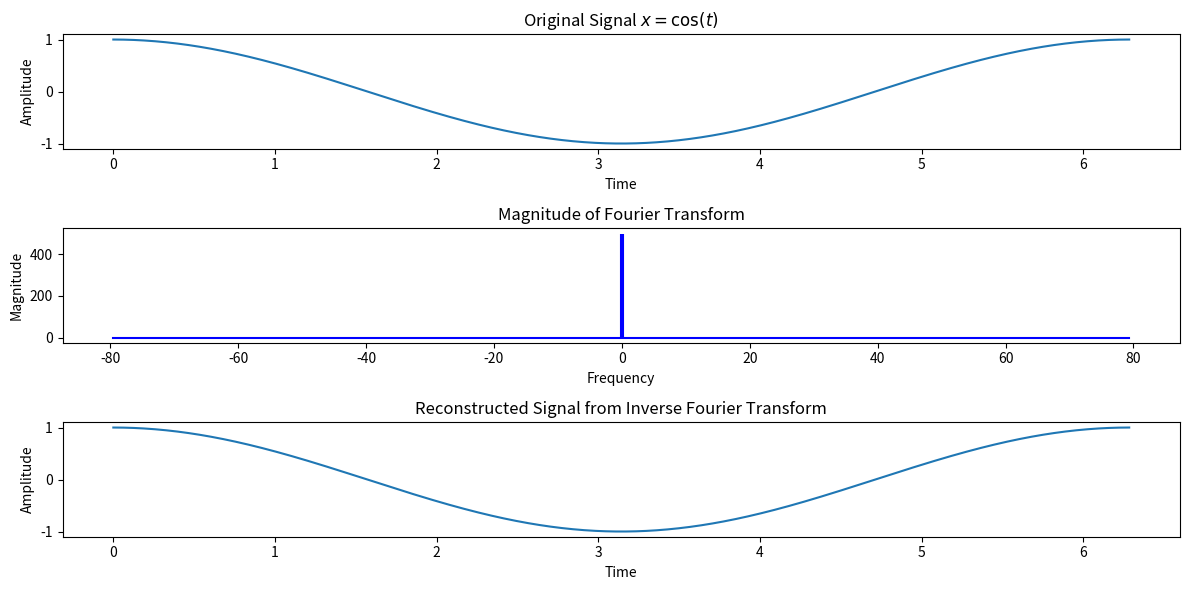

This figure's Python source:
import numpy as np
import matplotlib.pyplot as plt
t = np.linspace(0, 2 * np.pi, 1000)
x = np.cos(t)
X = np.fft.fft(x)
frequencies = np.fft.fftfreq(len(t), t[1] - t[0])
x_reconstructed = np.fft.ifft(X)
plt.figure(figsize=(12, 6))
plt.subplot(3, 1, 1)
plt.plot(t, x)
plt.title('Original Signal $x = \cos(t)$')
plt.xlabel('Time')
plt.ylabel('Amplitude')
plt.subplot(3, 1, 2)
plt.stem(frequencies, np.abs(X), 'b', markerfmt=" ", basefmt="-b")
plt.title('Magnitude of Fourier Transform')
plt.xlabel('Frequency')
plt.ylabel('Magnitude')
plt.subplot(3, 1, 3)
plt.plot(t, x_reconstructed.real)
plt.title('Reconstructed Signal from Inverse Fourier Transform')
plt.xlabel('Time')
plt.ylabel('Amplitude')
plt.tight_layout()
plt.show()